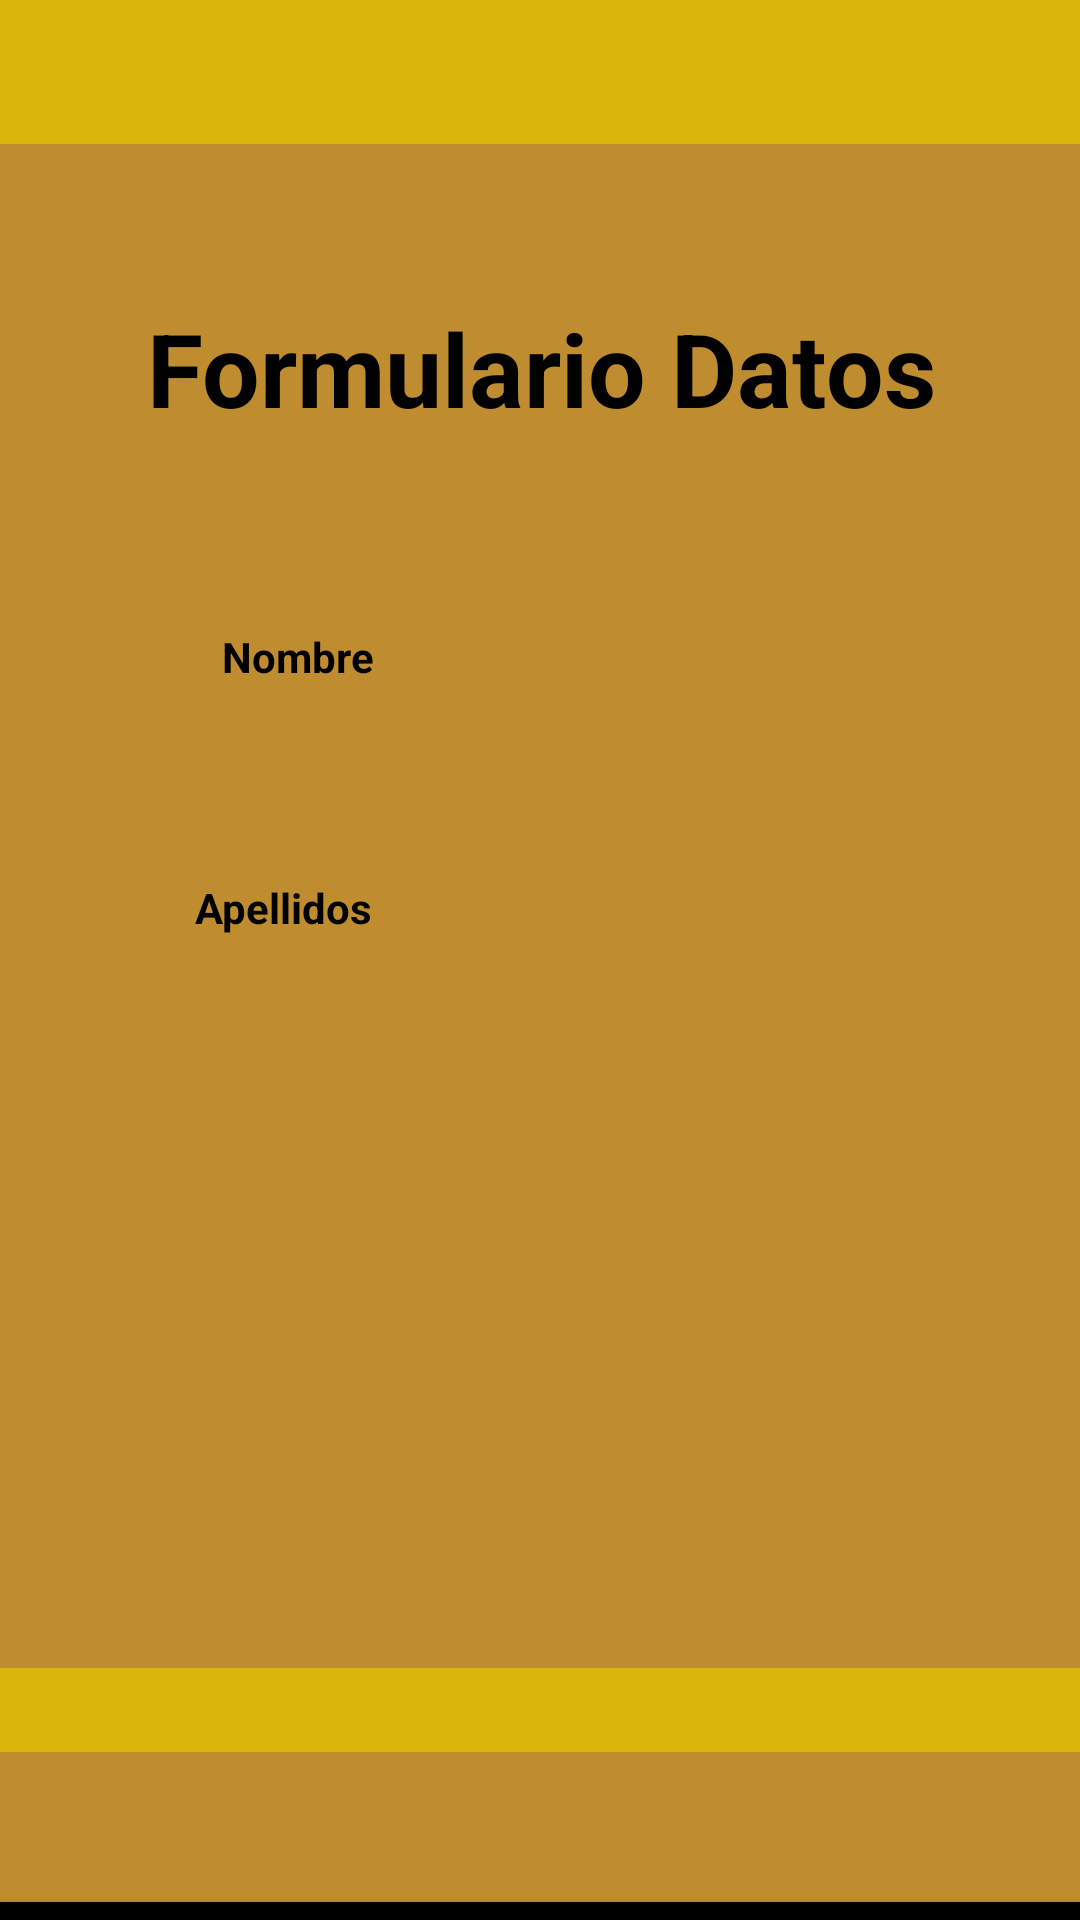

Produce the Android XML layout that renders to this screen, including the resource entries it uses.
<!-- AndroidManifest.xml: application theme Theme.Ejemploipvg04 -->
<!-- res/layout/activity_main2.xml -->
<?xml version="1.0" encoding="utf-8"?>
<androidx.constraintlayout.widget.ConstraintLayout xmlns:android="http://schemas.android.com/apk/res/android"
    xmlns:app="http://schemas.android.com/apk/res-auto"
    xmlns:tools="http://schemas.android.com/tools"
    android:layout_width="match_parent"
    android:layout_height="match_parent"
    android:background="@color/Arquitectura400"
    tools:context=".MainActivity2">

    <androidx.constraintlayout.widget.ConstraintLayout
        android:id="@+id/constraintLayout2"
        android:layout_width="368dp"
        android:layout_height="508dp"
        android:layout_marginTop="48dp"
        android:background="@color/Arquitectura500"
        app:layout_constraintEnd_toEndOf="@+id/constraintLayout"
        app:layout_constraintHorizontal_bias="0.488"
        app:layout_constraintStart_toStartOf="@+id/constraintLayout"
        app:layout_constraintTop_toTopOf="parent">

        <TextView
            android:id="@+id/textView"
            android:layout_width="wrap_content"
            android:layout_height="wrap_content"
            android:layout_marginTop="52dp"
            android:text="Formulario Datos"
            android:textAlignment="center"
            android:textColor="@color/black"
            android:textSize="34sp"
            android:textStyle="bold"
            app:layout_constraintEnd_toEndOf="parent"
            app:layout_constraintHorizontal_bias="0.504"
            app:layout_constraintStart_toStartOf="parent"
            app:layout_constraintTop_toTopOf="parent" />

        <TextView
            android:id="@+id/tvNombre"
            android:layout_width="wrap_content"
            android:layout_height="wrap_content"
            android:layout_marginTop="64dp"
            android:text="Nombre"
            android:textColor="@color/black"
            android:textStyle="bold"
            app:layout_constraintEnd_toEndOf="parent"
            app:layout_constraintHorizontal_bias="0.246"
            app:layout_constraintStart_toStartOf="parent"
            app:layout_constraintTop_toBottomOf="@+id/textView" />

        <TextView
            android:id="@+id/tvApellidos"
            android:layout_width="wrap_content"
            android:layout_height="wrap_content"
            android:text="Apellidos"
            android:textColor="@color/black"
            android:textStyle="bold"
            app:layout_constraintBottom_toBottomOf="parent"
            app:layout_constraintEnd_toEndOf="parent"
            app:layout_constraintHorizontal_bias="0.224"
            app:layout_constraintStart_toStartOf="parent"
            app:layout_constraintTop_toTopOf="parent"
            app:layout_constraintVertical_bias="0.501" />

        <androidx.constraintlayout.widget.Guideline
            android:id="@+id/guideline"
            android:layout_width="wrap_content"
            android:layout_height="wrap_content"
            android:orientation="horizontal"
            app:layout_constraintGuide_begin="20dp" />

        <androidx.constraintlayout.widget.Guideline
            android:id="@+id/guideline2"
            android:layout_width="wrap_content"
            android:layout_height="wrap_content"
            android:orientation="vertical"
            app:layout_constraintGuide_begin="20dp" />

        <androidx.constraintlayout.widget.Guideline
            android:id="@+id/guideline3"
            android:layout_width="wrap_content"
            android:layout_height="wrap_content"
            android:orientation="vertical"
            app:layout_constraintGuide_begin="20dp" />

        <androidx.constraintlayout.widget.Barrier
            android:id="@+id/barrier2"
            android:layout_width="wrap_content"
            android:layout_height="wrap_content"
            app:barrierDirection="left"
            app:constraint_referenced_ids="tvNombre" />

    </androidx.constraintlayout.widget.ConstraintLayout>

    <androidx.constraintlayout.widget.ConstraintLayout
        android:id="@+id/constraintLayout"
        android:layout_width="411dp"
        android:layout_height="152dp"
        android:layout_marginTop="28dp"
        android:background="@color/Arquitectura500"
        app:layout_constraintEnd_toEndOf="parent"
        app:layout_constraintStart_toStartOf="parent"
        app:layout_constraintTop_toBottomOf="@+id/constraintLayout2">

        <Button
            android:id="@+id/btAceptar"
            android:layout_width="0dp"
            android:layout_height="80dp"
            android:layout_marginTop="16dp"
            android:backgroundTint="@color/black"
            android:text="Aceptar"
            android:textColorLink="@color/Arquitectura300"
            android:textSize="34sp"
            app:layout_constraintBottom_toBottomOf="parent"
            app:layout_constraintEnd_toEndOf="parent"
            app:layout_constraintHorizontal_bias="0.0"
            app:layout_constraintStart_toStartOf="parent"
            app:layout_constraintTop_toTopOf="parent"
            app:layout_constraintVertical_bias="0.5" />
    </androidx.constraintlayout.widget.ConstraintLayout>
</androidx.constraintlayout.widget.ConstraintLayout>
<!-- resources referenced by this layout -->
<resources>
  <color name="Arquitectura300">#253C59</color>
  <color name="Arquitectura400">#D9B70D</color>
  <color name="Arquitectura500">#BF8D30</color>
  <color name="black">#FF000000</color>
  <style name="Theme.Ejemploipvg04" parent="Base.Theme.Ejemploipvg04" />
  <style name="Base.Theme.Ejemploipvg04" parent="Theme.Material3.DayNight.NoActionBar">
          
          
      </style>
</resources>
